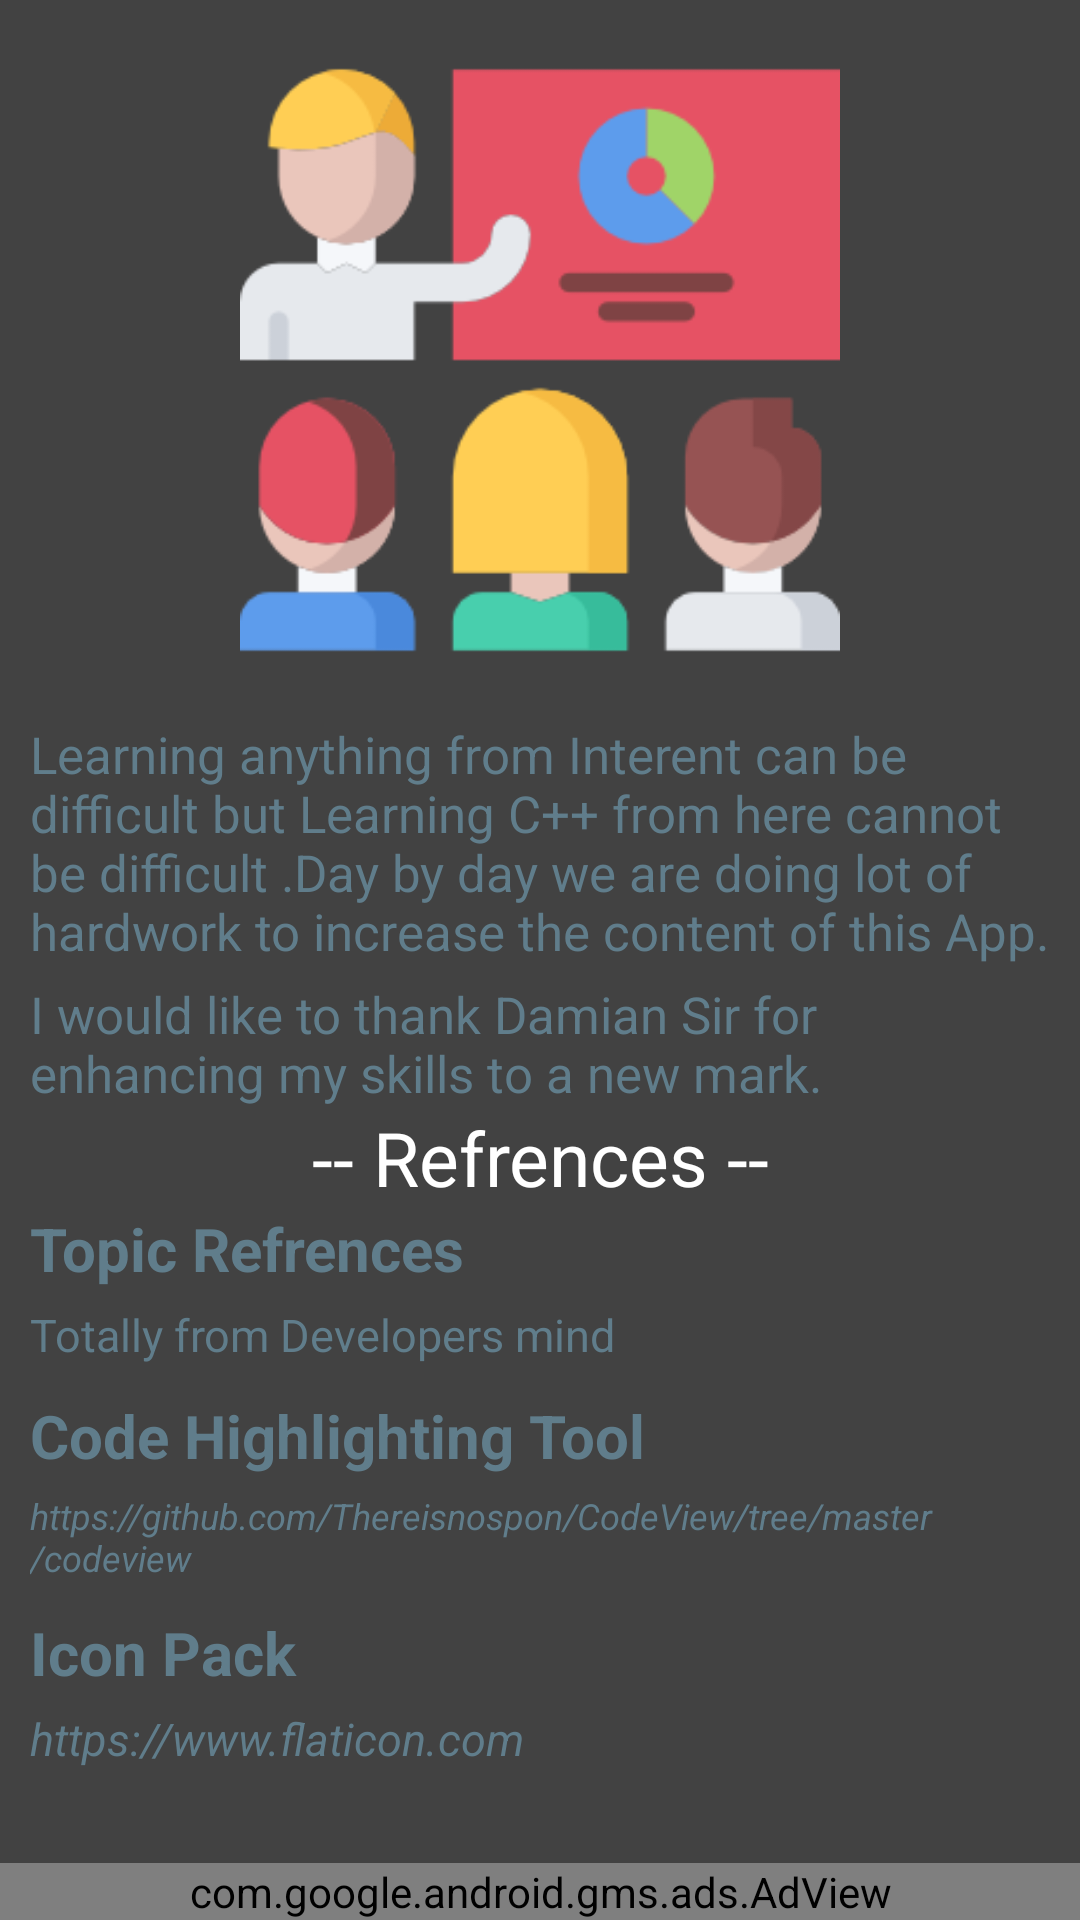

Layout XML and referenced resources for this Android screen:
<!-- AndroidManifest.xml: application theme AppTheme -->
<!-- res/layout/activity_refrences.xml -->
<?xml version="1.0" encoding="utf-8"?>
<RelativeLayout android:layout_width="match_parent"
    android:background="#424242"
    android:layout_height="match_parent"
    xmlns:android="http://schemas.android.com/apk/res/android" >
    <ScrollView
        android:layout_width="match_parent"
        android:layout_height="match_parent"
        android:layout_marginBottom="50dp">
    <LinearLayout
        android:layout_width="match_parent"
        android:layout_marginBottom="50dp"
        android:orientation="vertical"
        android:layout_height="match_parent">
    <ImageView
        android:layout_width="200dp"
        android:layout_height="200dp"
        android:layout_marginTop="20dp"
        android:src="@drawable/presentation"
        android:layout_gravity="center_horizontal"/>
    <TextView
        android:layout_width="match_parent"
        android:layout_marginTop="20dp"
        android:layout_marginLeft="10dp"
        android:layout_marginRight="10dp"
        android:layout_height="wrap_content"
        android:textSize="17dp"

        android:textColor="@color/colorPrimary"
        android:text="Learning anything from Interent can be difficult but Learning C++ from here cannot be difficult .Day by day we are doing lot of hardwork to increase the content of this App."/>
        <TextView
            android:layout_width="match_parent"
            android:layout_marginTop="5dp"
            android:layout_marginLeft="10dp"
            android:layout_marginRight="10dp"
            android:layout_height="wrap_content"
            android:textSize="17dp"

            android:textColor="@color/colorPrimary"
            android:text="I would like to thank Damian Sir for enhancing my skills to a new mark."/>
        <TextView
            android:layout_width="match_parent"
            android:layout_height="wrap_content"
            android:text="-- Refrences --"
            android:textColor="#fff"
            android:textSize="25dp"
            android:gravity="center"/>
        <TextView
            android:layout_width="match_parent"
            android:layout_height="wrap_content"
            android:text="Topic Refrences"
            android:textSize="20dp"
            android:layout_marginLeft="10dp"
            android:textColor="@color/colorPrimary"
            android:textStyle="bold"/>
        <TextView
            android:layout_width="match_parent"
            android:layout_height="wrap_content"
            android:text="Totally from Developers mind"
            android:textSize="15dp"
            android:layout_marginTop="5dp"
            android:layout_marginLeft="10dp"
            android:textColor="@color/colorPrimary"
            android:textStyle=""/>

        <TextView
            android:layout_width="match_parent"
            android:layout_height="wrap_content"
            android:text="Code Highlighting Tool"
            android:textSize="20dp"
            android:layout_marginTop="10dp"
            android:layout_marginLeft="10dp"
            android:textColor="@color/colorPrimary"
            android:textStyle="bold"/>
        <TextView
            android:layout_width="match_parent"
            android:id="@+id/code_refrence"
            android:layout_height="wrap_content"
            android:text="https://github.com/Thereisnospon/CodeView/tree/master/codeview"
            android:textSize="12dp"
            android:layout_marginTop="5dp"
            android:layout_marginLeft="10dp"
            android:textColor="@color/colorPrimary"
            android:textStyle="italic"/>
        <TextView
            android:layout_width="match_parent"
            android:layout_height="wrap_content"
            android:text="Icon Pack"
            android:textSize="20dp"
            android:layout_marginTop="10dp"
            android:layout_marginLeft="10dp"
            android:textColor="@color/colorPrimary"
            android:textStyle="bold"/>
        <TextView
            android:layout_width="match_parent"
            android:id="@+id/icon_reference"
            android:layout_height="wrap_content"
            android:text="https://www.flaticon.com"
            android:textSize="15dp"
            android:layout_marginTop="5dp"
            android:layout_marginLeft="10dp"
            android:textColor="@color/colorPrimary"
            android:textStyle="italic"/>

    </LinearLayout>
    </ScrollView>
    <com.google.android.gms.ads.AdView
        xmlns:ads="http://schemas.android.com/apk/res-auto"
        android:id="@+id/adView"
        android:layout_width="match_parent"
        android:layout_height="wrap_content"
        android:layout_alignParentBottom="true"
        android:visibility="visible"
        android:layout_centerHorizontal="true"
        ads:adSize="BANNER"
        ads:adUnitId="ca-app-pub-5627293645158234/9978832886"/>

</RelativeLayout>
<!-- resources referenced by this layout -->
<resources>
  <color name="colorPrimary">#607D8B</color>
  <!-- drawable presentation: png bitmap (drawable, 13399 bytes) -->
  <style name="AppTheme" parent="Theme.AppCompat.Light.DarkActionBar">
          
          <item name="colorPrimary">@color/colorPrimary</item>
          <item name="colorPrimaryDark">@color/colorPrimaryDark</item>
  
          <item name="colorAccent">@color/colorAccent</item>
          <item name="actionBarPopupTheme">@style/ActionModeOverflowMenu</item>
          
          
  
      </style>
  <color name="colorPrimaryDark">#455A64</color>
  <color name="colorAccent">#607D8B</color>
  <style name="ActionModeOverflowMenu" parent="Widget.AppCompat.ListPopupWindow">
          <item name="android:textColor">@color/actionmode_overflow_menu_text</item>
          <item name="android:background">@color/actionmode_overflow_menu_background</item>
      </style>
  <color name="actionmode_overflow_menu_text">#607d8b</color>
  <color name="actionmode_overflow_menu_background">#000</color>
</resources>
